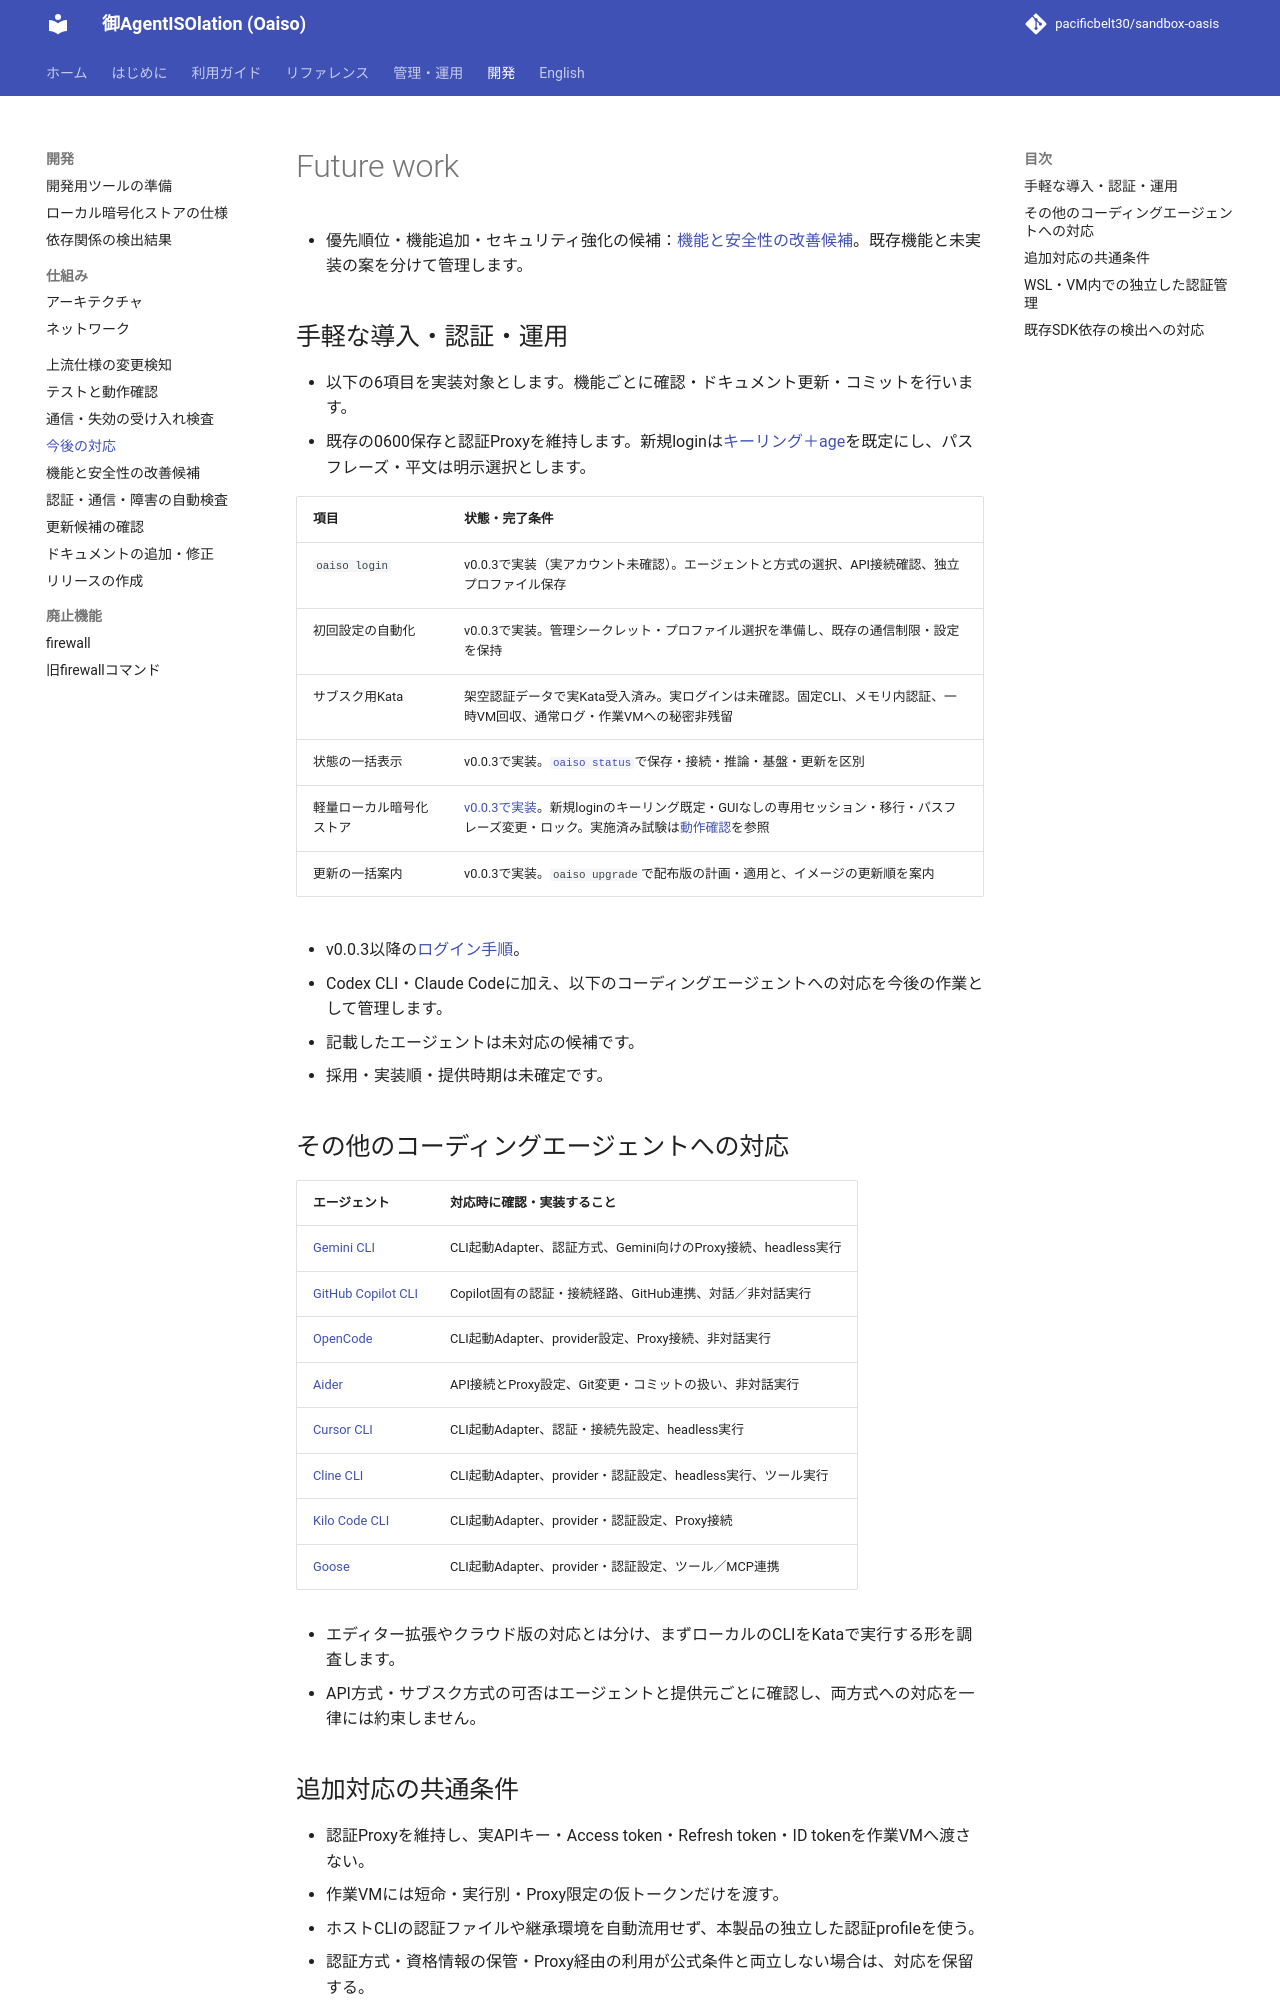

repository: pacificbelt30/sandbox-oasis · page: future-work/index.html · generator: mkdocs

# Future work

- 優先順位・機能追加・セキュリティ強化の候補：[機能と安全性の改善候補](development/improvements.md)。既存機能と未実装の案を分けて管理します。

## 手軽な導入・認証・運用

- 以下の6項目を実装対象とします。機能ごとに確認・ドキュメント更新・コミットを行います。
- 既存の0600保存と認証Proxyを維持します。新規loginは[キーリング＋age](guides/keyring.md)を既定にし、パスフレーズ・平文は明示選択とします。

| 項目 | 状態・完了条件 |
|---|---|
| `oaiso login` | v0.0.3で実装（実アカウント未確認）。エージェントと方式の選択、API接続確認、独立プロファイル保存 |
| 初回設定の自動化 | v0.0.3で実装。管理シークレット・プロファイル選択を準備し、既存の通信制限・設定を保持 |
| サブスク用Kata | 架空認証データで実Kata受入済み。実ログインは未確認。固定CLI、メモリ内認証、一時VM回収、通常ログ・作業VMへの秘密非残留 |
| 状態の一括表示 | v0.0.3で実装。[`oaiso status`](commands/status.md)で保存・接続・推論・基盤・更新を区別 |
| 軽量ローカル暗号化ストア | [v0.0.3で実装](guides/encrypted-credentials.md)。新規loginのキーリング既定・GUIなしの専用セッション・移行・パスフレーズ変更・ロック。実施済み試験は[動作確認](testing.md)を参照 |
| 更新の一括案内 | v0.0.3で実装。`oaiso upgrade`で配布版の計画・適用と、イメージの更新順を案内 |

- v0.0.3以降の[ログイン手順](commands/login.md)。

- Codex CLI・Claude Codeに加え、以下のコーディングエージェントへの対応を今後の作業として管理します。
- 記載したエージェントは未対応の候補です。
- 採用・実装順・提供時期は未確定です。

## その他のコーディングエージェントへの対応

| エージェント | 対応時に確認・実装すること |
|---|---|
| [Gemini CLI](https://github.com/google-gemini/gemini-cli) | CLI起動Adapter、認証方式、Gemini向けのProxy接続、headless実行 |
| [GitHub Copilot CLI](https://github.com/github/copilot-cli) | Copilot固有の認証・接続経路、GitHub連携、対話／非対話実行 |
| [OpenCode](https://opencode.ai/docs/) | CLI起動Adapter、provider設定、Proxy接続、非対話実行 |
| [Aider](https://aider.chat/) | API接続とProxy設定、Git変更・コミットの扱い、非対話実行 |
| [Cursor CLI](https://cursor.com/docs/cli/overview) | CLI起動Adapter、認証・接続先設定、headless実行 |
| [Cline CLI](https://docs.cline.bot/usage/cli-overview) | CLI起動Adapter、provider・認証設定、headless実行、ツール実行 |
| [Kilo Code CLI](https://kilo.ai/docs/code-with-ai/platforms/cli) | CLI起動Adapter、provider・認証設定、Proxy接続 |
| [Goose](https://github.com/aaif-goose/goose) | CLI起動Adapter、provider・認証設定、ツール／MCP連携 |

- エディター拡張やクラウド版の対応とは分け、まずローカルのCLIをKataで実行する形を調査します。
- API方式・サブスク方式の可否はエージェントと提供元ごとに確認し、両方式への対応を一律には約束しません。
